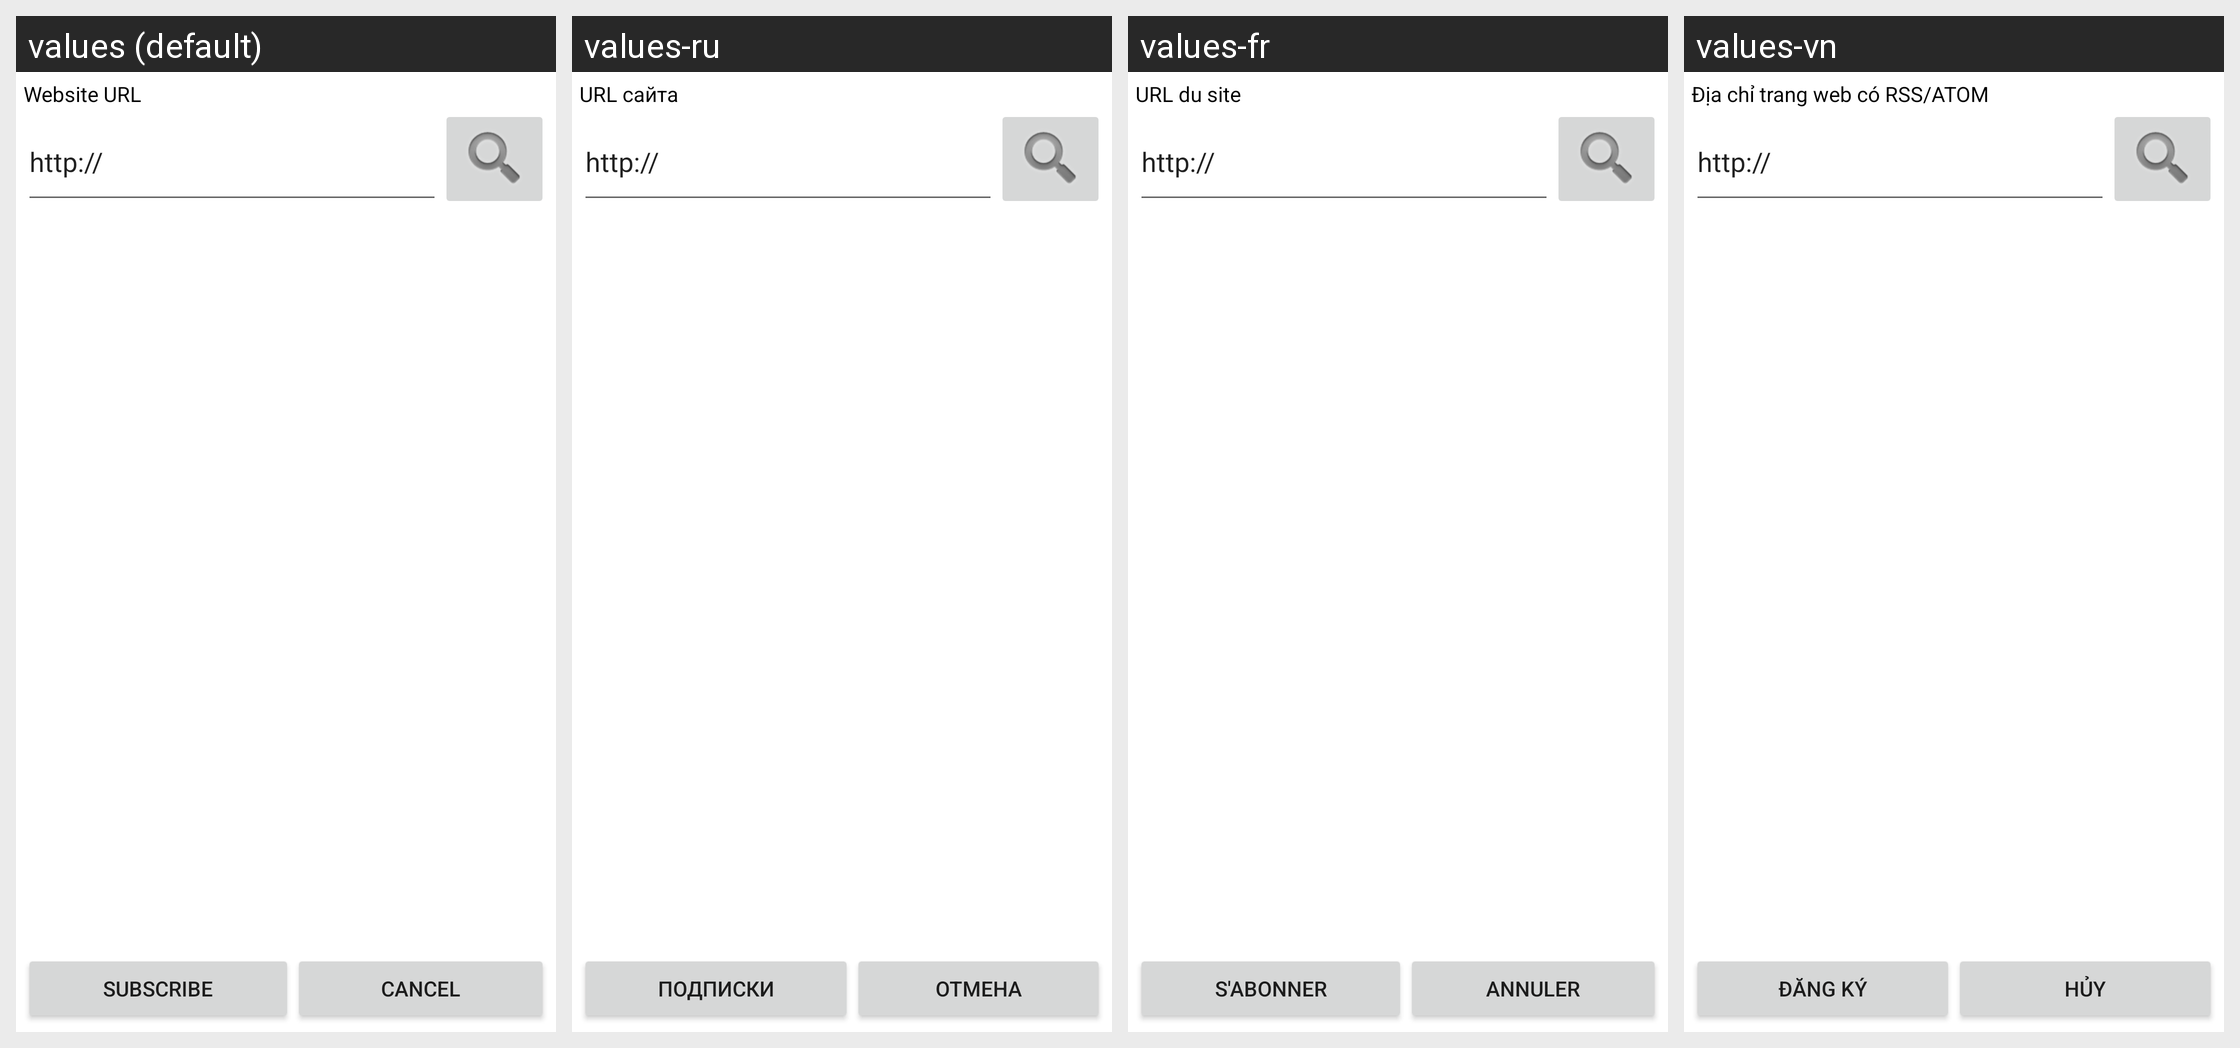

The same Android screen rendered under several of its app's locales, left to right. List the strings drawn on it with the default value and each locale's translation.
Android screen res/layout/new_subscription.xml rendered under 4 locales, left to right: values (default), values-ru, values-fr, values-vn. Device: Nexus 5 (rendered at 1080×1920; each locale shown at half size, 540×960, under a caption strip naming it); theme Theme.MaterialComponents.DayNight.NoActionBar.
Strings drawn on this screen, with the default value and each locale's value (text and hints the layout hard-codes, and strings that could not be matched under every locale, appear in the picture but are not listed):

website_url
  values: Website URL
  values-ru: URL сайта
  values-fr: URL du site
  values-vn: Địa chỉ trang web có RSS/ATOM

subscribe
  values: Subscribe
  values-ru: Подписки
  values-fr: S'abonner
  values-vn: Đăng ký

cancel
  values: Cancel
  values-ru: Отмена
  values-fr: Annuler
  values-vn: Hủy
